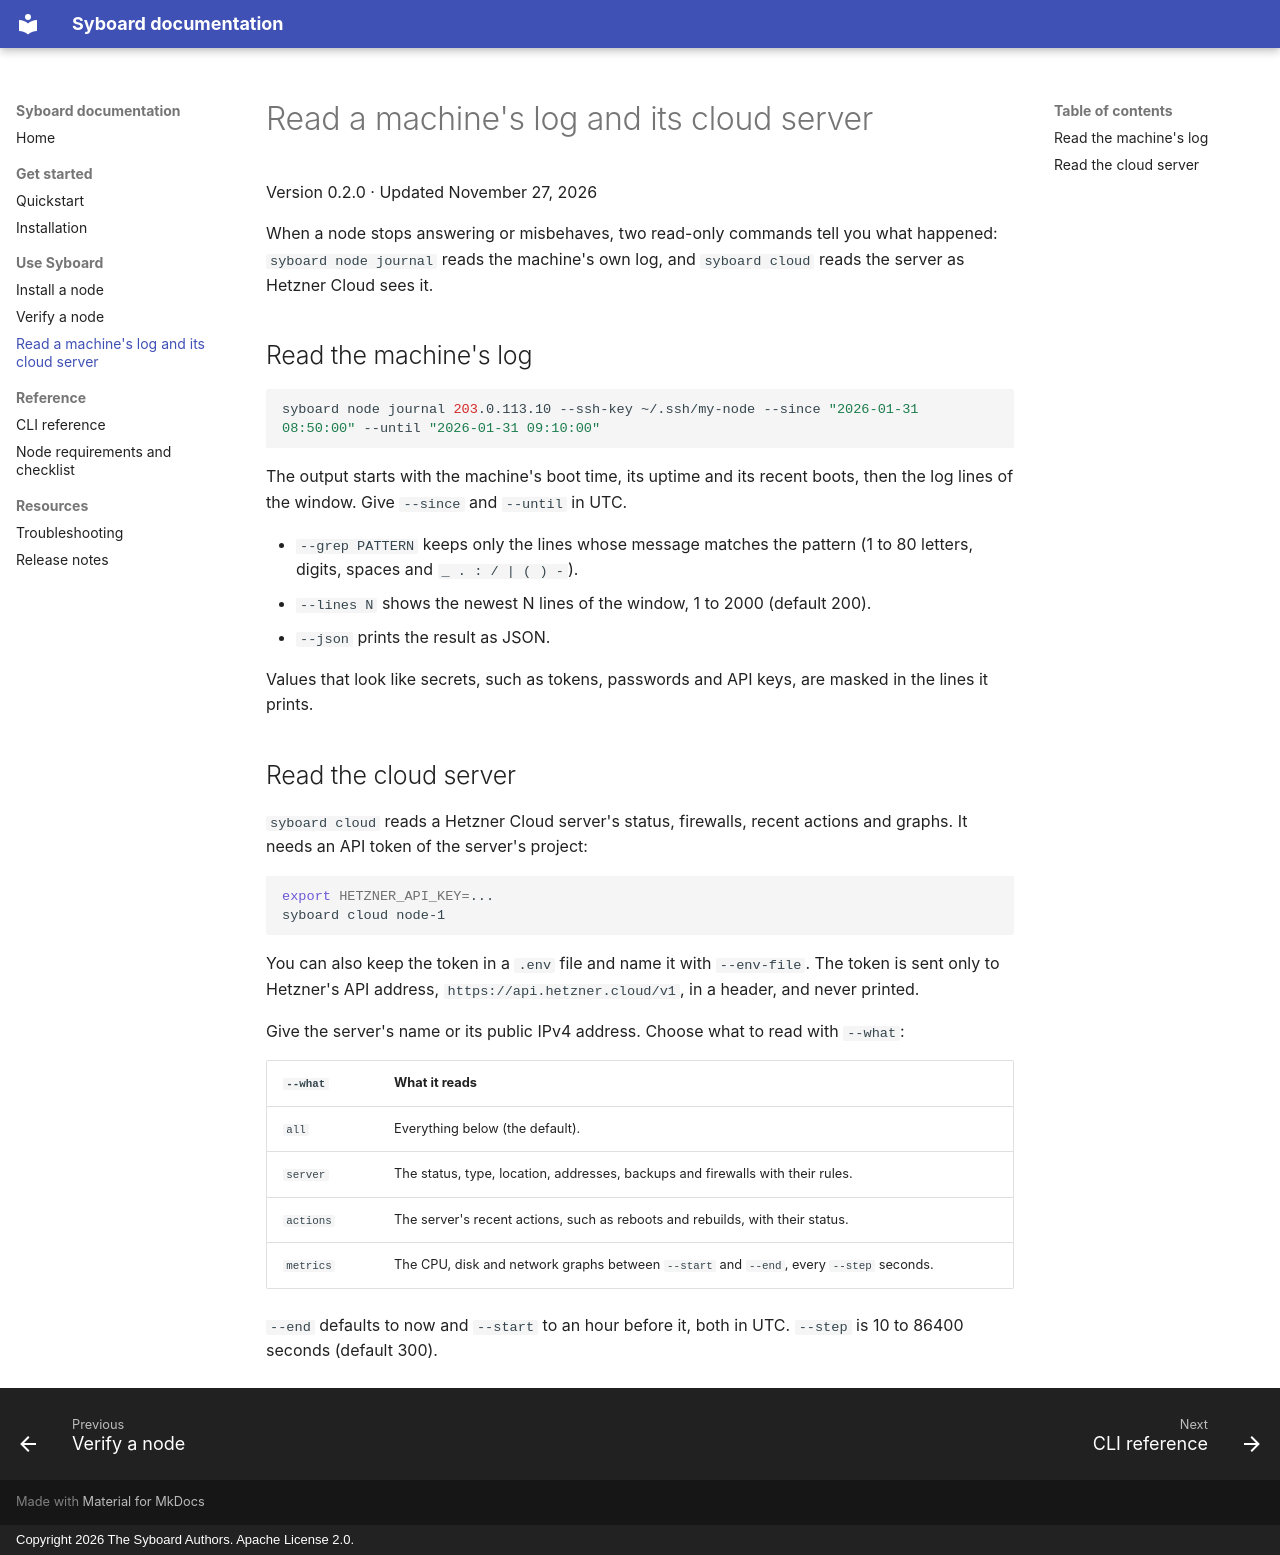

repository: gemscode/syboard · page: guides/read-logs-and-cloud/index.html · generator: mkdocs · copyright: Copyright 2026 The Syboard Authors. Apache License 2.0.

---
version: 0.2.0
updated: 2026-11-27
---

# Read a machine's log and its cloud server

Version 0.2.0 · Updated November 27, 2026

When a node stops answering or misbehaves, two read-only commands tell you what happened: `syboard node journal` reads the
machine's own log, and `syboard cloud` reads the server as Hetzner Cloud sees it.

## Read the machine's log

```bash
syboard node journal 203.0.113.10 --ssh-key ~/.ssh/my-node --since "2026-01-31 08:50:00" --until "2026-01-31 09:10:00"
```

The output starts with the machine's boot time, its uptime and its recent boots, then the log lines of the window. Give
`--since` and `--until` in UTC.

- `--grep PATTERN` keeps only the lines whose message matches the pattern (1 to 80 letters, digits, spaces and `_ . : / | ( ) -`).
- `--lines N` shows the newest N lines of the window, 1 to 2000 (default 200).
- `--json` prints the result as JSON.

Values that look like secrets, such as tokens, passwords and API keys, are masked in the lines it prints.

## Read the cloud server

`syboard cloud` reads a Hetzner Cloud server's status, firewalls, recent actions and graphs. It needs an API token of the server's
project:

```bash
export HETZNER_API_KEY=...
syboard cloud node-1
```

You can also keep the token in a `.env` file and name it with `--env-file`. The token is sent only to Hetzner's API address,
`https://api.hetzner.cloud/v1`, in a header, and never printed.

Give the server's name or its public IPv4 address. Choose what to read with `--what`:

| `--what` | What it reads |
|---|---|
| `all` | Everything below (the default). |
| `server` | The status, type, location, addresses, backups and firewalls with their rules. |
| `actions` | The server's recent actions, such as reboots and rebuilds, with their status. |
| `metrics` | The CPU, disk and network graphs between `--start` and `--end`, every `--step` seconds. |

`--end` defaults to now and `--start` to an hour before it, both in UTC. `--step` is 10 to 86400 seconds (default 300).
